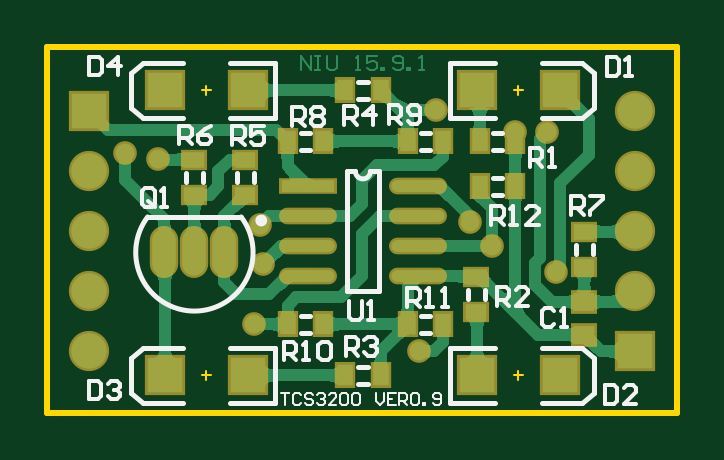
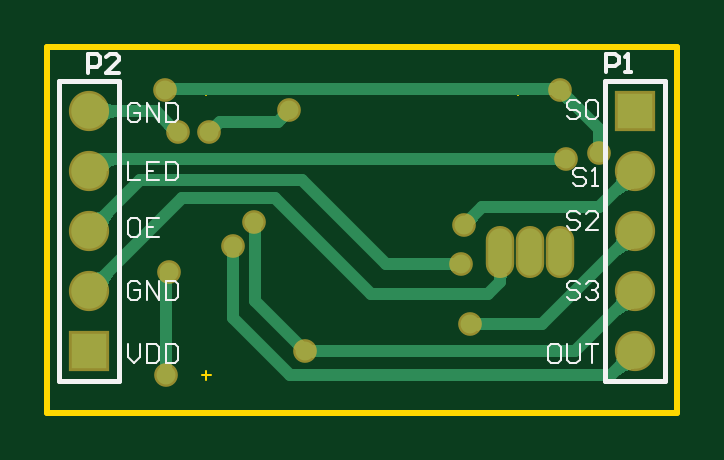
Circuit board: 9 layer files. Board 13.6 x 12.5 mm.
- bottom_copper: TCS3200.GBL (10465 bytes)
- bottom_silk: TCS3200.GBO (4248 bytes)
- bottom_mask: TCS3200.GBS (1332 bytes)
- outline: TCS3200.GKO (831 bytes)
- outline: TCS3200.GM1 (969 bytes)
- top_copper: TCS3200.GTL (30038 bytes)
- top_silk: TCS3200.GTO (9075 bytes)
- paste: TCS3200.GTP (1290 bytes)
- top_mask: TCS3200.GTS (2194 bytes)

=== bottom_copper: TCS3200.GBL (10465 bytes, source omitted) ===
=== bottom_silk: TCS3200.GBO ===
%FSLAX25Y25*%
%MOIN*%
G70*
G01*
G75*
G04 Layer_Color=32896*
%ADD10R,0.03543X0.02756*%
%ADD11R,0.02756X0.03543*%
%ADD12R,0.03543X0.03150*%
%ADD13R,0.05906X0.05906*%
%ADD14R,0.08858X0.01969*%
%ADD15O,0.08858X0.01969*%
%ADD16C,0.01969*%
%ADD17C,0.00394*%
%ADD18R,0.05906X0.05906*%
%ADD19C,0.05906*%
%ADD20O,0.03937X0.07874*%
%ADD21O,0.03937X0.07874*%
%ADD22C,0.03150*%
%ADD23C,0.00787*%
%ADD24C,0.00984*%
%ADD25C,0.00591*%
%ADD26R,0.04343X0.03556*%
%ADD27R,0.03556X0.04343*%
%ADD28R,0.04343X0.03950*%
%ADD29R,0.06706X0.06706*%
%ADD30R,0.09658X0.02769*%
%ADD31O,0.09658X0.02769*%
%ADD32R,0.06706X0.06706*%
%ADD33C,0.06706*%
%ADD34O,0.04737X0.08674*%
%ADD35O,0.04737X0.08674*%
%ADD36C,0.03950*%
D17*
X397100Y265249D02*
Y263149D01*
X396051Y262100D01*
X395001Y263149D01*
Y265249D01*
X393951D02*
Y262100D01*
X392377D01*
X391852Y262625D01*
Y264724D01*
X392377Y265249D01*
X393951D01*
X390803D02*
Y262100D01*
X389229D01*
X388704Y262625D01*
Y264724D01*
X389229Y265249D01*
X390803D01*
X395001Y275224D02*
X395526Y275749D01*
X396575D01*
X397100Y275224D01*
Y273125D01*
X396575Y272600D01*
X395526D01*
X395001Y273125D01*
Y274174D01*
X396051D01*
X393951Y272600D02*
Y275749D01*
X391852Y272600D01*
Y275749D01*
X390803D02*
Y272600D01*
X389229D01*
X388704Y273125D01*
Y275224D01*
X389229Y275749D01*
X390803D01*
X395526Y286249D02*
X396575D01*
X397100Y285724D01*
Y283625D01*
X396575Y283100D01*
X395526D01*
X395001Y283625D01*
Y285724D01*
X395526Y286249D01*
X391852D02*
X393951D01*
Y283100D01*
X391852D01*
X393951Y284674D02*
X392902D01*
X397100Y295649D02*
Y292500D01*
X395001D01*
X391852Y295649D02*
X393951D01*
Y292500D01*
X391852D01*
X393951Y294074D02*
X392902D01*
X390803Y295649D02*
Y292500D01*
X389229D01*
X388704Y293025D01*
Y295124D01*
X389229Y295649D01*
X390803D01*
X395001Y304824D02*
X395526Y305349D01*
X396575D01*
X397100Y304824D01*
Y302725D01*
X396575Y302200D01*
X395526D01*
X395001Y302725D01*
Y303774D01*
X396051D01*
X393951Y302200D02*
Y305349D01*
X391852Y302200D01*
Y305349D01*
X390803D02*
Y302200D01*
X389229D01*
X388704Y302725D01*
Y304824D01*
X389229Y305349D01*
X390803D01*
X325474Y265249D02*
X326524D01*
X327049Y264724D01*
Y262625D01*
X326524Y262100D01*
X325474D01*
X324950Y262625D01*
Y264724D01*
X325474Y265249D01*
X323900D02*
Y262625D01*
X323375Y262100D01*
X322326D01*
X321801Y262625D01*
Y265249D01*
X320751D02*
X318652D01*
X319702D01*
Y262100D01*
X321801Y275224D02*
X322326Y275749D01*
X323375D01*
X323900Y275224D01*
Y274699D01*
X323375Y274174D01*
X322326D01*
X321801Y273650D01*
Y273125D01*
X322326Y272600D01*
X323375D01*
X323900Y273125D01*
X320751Y275224D02*
X320227Y275749D01*
X319177D01*
X318652Y275224D01*
Y274699D01*
X319177Y274174D01*
X319702D01*
X319177D01*
X318652Y273650D01*
Y273125D01*
X319177Y272600D01*
X320227D01*
X320751Y273125D01*
X321801Y286924D02*
X322326Y287449D01*
X323375D01*
X323900Y286924D01*
Y286399D01*
X323375Y285874D01*
X322326D01*
X321801Y285349D01*
Y284825D01*
X322326Y284300D01*
X323375D01*
X323900Y284825D01*
X318652Y284300D02*
X320751D01*
X318652Y286399D01*
Y286924D01*
X319177Y287449D01*
X320227D01*
X320751Y286924D01*
Y294124D02*
X321276Y294649D01*
X322326D01*
X322850Y294124D01*
Y293599D01*
X322326Y293074D01*
X321276D01*
X320751Y292549D01*
Y292025D01*
X321276Y291500D01*
X322326D01*
X322850Y292025D01*
X319702Y291500D02*
X318652D01*
X319177D01*
Y294649D01*
X319702Y294124D01*
X321801Y305324D02*
X322326Y305849D01*
X323375D01*
X323900Y305324D01*
Y304799D01*
X323375Y304274D01*
X322326D01*
X321801Y303749D01*
Y303225D01*
X322326Y302700D01*
X323375D01*
X323900Y303225D01*
X320751Y305324D02*
X320227Y305849D01*
X319177D01*
X318652Y305324D01*
Y303225D01*
X319177Y302700D01*
X320227D01*
X320751Y303225D01*
Y305324D01*
D23*
X307500Y259000D02*
X317500D01*
Y309000D01*
X307500Y259000D02*
Y309000D01*
X317500D01*
X398500D02*
X408500D01*
X398500Y259000D02*
Y309000D01*
X408500Y259000D02*
Y309000D01*
X398500Y259000D02*
X408500D01*
D25*
X317400Y310500D02*
Y313649D01*
X315826D01*
X315301Y313124D01*
Y312074D01*
X315826Y311549D01*
X317400D01*
X314251Y310500D02*
X313202D01*
X313727D01*
Y313649D01*
X314251Y313124D01*
X403800Y310400D02*
Y313549D01*
X402226D01*
X401701Y313024D01*
Y311974D01*
X402226Y311450D01*
X403800D01*
X398552Y310400D02*
X400651D01*
X398552Y312499D01*
Y313024D01*
X399077Y313549D01*
X400127D01*
X400651Y313024D01*
M02*

=== bottom_mask: TCS3200.GBS ===
%FSLAX25Y25*%
%MOIN*%
G70*
G01*
G75*
G04 Layer_Color=16711935*
%ADD10R,0.03543X0.02756*%
%ADD11R,0.02756X0.03543*%
%ADD12R,0.03543X0.03150*%
%ADD13R,0.05906X0.05906*%
%ADD14R,0.08858X0.01969*%
%ADD15O,0.08858X0.01969*%
%ADD16C,0.01969*%
%ADD17C,0.00394*%
%ADD18R,0.05906X0.05906*%
%ADD19C,0.05906*%
%ADD20O,0.03937X0.07874*%
%ADD21O,0.03937X0.07874*%
%ADD22C,0.03150*%
%ADD23C,0.00787*%
%ADD24C,0.00984*%
%ADD25C,0.00591*%
%ADD26R,0.04343X0.03556*%
%ADD27R,0.03556X0.04343*%
%ADD28R,0.04343X0.03950*%
%ADD29R,0.06706X0.06706*%
%ADD30R,0.09658X0.02769*%
%ADD31O,0.09658X0.02769*%
%ADD32R,0.06706X0.06706*%
%ADD33C,0.06706*%
%ADD34O,0.04737X0.08674*%
%ADD35O,0.04737X0.08674*%
%ADD36C,0.03950*%
D32*
X312500Y304000D02*
D03*
X403500Y264000D02*
D03*
D33*
X312500Y294000D02*
D03*
Y284000D02*
D03*
Y274000D02*
D03*
Y264000D02*
D03*
X403500Y274000D02*
D03*
Y284000D02*
D03*
Y294000D02*
D03*
Y304000D02*
D03*
D34*
X335000Y280500D02*
D03*
X325000D02*
D03*
D35*
X330000D02*
D03*
D36*
X383500Y300600D02*
D03*
X325000Y307500D02*
D03*
X390890D02*
D03*
X390779Y260000D02*
D03*
X388800Y300600D02*
D03*
X390300Y277300D02*
D03*
X370200Y304200D02*
D03*
X341000Y285000D02*
D03*
X324000Y296000D02*
D03*
X376000Y285500D02*
D03*
X340000Y268500D02*
D03*
X318500Y297000D02*
D03*
X341500Y278500D02*
D03*
X367500Y264000D02*
D03*
X379559Y281559D02*
D03*
M02*

=== outline: TCS3200.GKO ===
%FSLAX25Y25*%
%MOIN*%
G70*
G01*
G75*
G04 Layer_Color=16711935*
%ADD10R,0.03543X0.02756*%
%ADD11R,0.02756X0.03543*%
%ADD12R,0.03543X0.03150*%
%ADD13R,0.05906X0.05906*%
%ADD14R,0.08858X0.01969*%
%ADD15O,0.08858X0.01969*%
%ADD16C,0.01969*%
%ADD17C,0.00394*%
%ADD18R,0.05906X0.05906*%
%ADD19C,0.05906*%
%ADD20O,0.03937X0.07874*%
%ADD21O,0.03937X0.07874*%
%ADD22C,0.03150*%
%ADD23C,0.00787*%
%ADD24C,0.00984*%
%ADD25C,0.00591*%
%ADD26R,0.04343X0.03556*%
%ADD27R,0.03556X0.04343*%
%ADD28R,0.04343X0.03950*%
%ADD29R,0.06706X0.06706*%
%ADD30R,0.09658X0.02769*%
%ADD31O,0.09658X0.02769*%
%ADD32R,0.06706X0.06706*%
%ADD33C,0.06706*%
%ADD34O,0.04737X0.08674*%
%ADD35O,0.04737X0.08674*%
%ADD36C,0.03950*%
%ADD37C,0.01000*%
D37*
X305500Y314800D02*
X410500D01*
Y253800D02*
Y314800D01*
X305500Y253800D02*
X410500D01*
X305500D02*
Y314800D01*
M02*

=== outline: TCS3200.GM1 ===
%FSLAX25Y25*%
%MOIN*%
G70*
G01*
G75*
G04 Layer_Color=16711935*
%ADD10R,0.03543X0.02756*%
%ADD11R,0.02756X0.03543*%
%ADD12R,0.03543X0.03150*%
%ADD13R,0.05906X0.05906*%
%ADD14R,0.08858X0.01969*%
%ADD15O,0.08858X0.01969*%
%ADD16C,0.01969*%
%ADD17C,0.00394*%
%ADD18R,0.05906X0.05906*%
%ADD19C,0.05906*%
%ADD20O,0.03937X0.07874*%
%ADD21O,0.03937X0.07874*%
%ADD22C,0.03150*%
%ADD23C,0.00787*%
%ADD24C,0.00984*%
%ADD25C,0.00591*%
%ADD26R,0.04343X0.03556*%
%ADD27R,0.03556X0.04343*%
%ADD28R,0.04343X0.03950*%
%ADD29R,0.06706X0.06706*%
%ADD30R,0.09658X0.02769*%
%ADD31O,0.09658X0.02769*%
%ADD32R,0.06706X0.06706*%
%ADD33C,0.06706*%
%ADD34O,0.04737X0.08674*%
%ADD35O,0.04737X0.08674*%
%ADD36C,0.03950*%
%ADD37C,0.01000*%
D17*
X331213Y307500D02*
X332787D01*
X332000Y306713D02*
Y308287D01*
X331213Y260000D02*
X332787D01*
X332000Y259213D02*
Y260787D01*
X383213Y260000D02*
X384787D01*
X384000Y259213D02*
Y260787D01*
X383213Y307500D02*
X384787D01*
X384000Y306713D02*
Y308287D01*
M02*

=== top_copper: TCS3200.GTL (30038 bytes, source omitted) ===
=== top_silk: TCS3200.GTO (9075 bytes, source omitted) ===
=== paste: TCS3200.GTP ===
%FSLAX25Y25*%
%MOIN*%
G70*
G01*
G75*
G04 Layer_Color=8421504*
%ADD10R,0.03543X0.02756*%
%ADD11R,0.02756X0.03543*%
%ADD12R,0.03543X0.03150*%
%ADD13R,0.05906X0.05906*%
%ADD14R,0.08858X0.01969*%
%ADD15O,0.08858X0.01969*%
%ADD16C,0.01969*%
%ADD17C,0.00394*%
%ADD18R,0.05906X0.05906*%
%ADD19C,0.05906*%
%ADD20O,0.03937X0.07874*%
%ADD21O,0.03937X0.07874*%
%ADD22C,0.03150*%
%ADD23C,0.00787*%
%ADD24C,0.00984*%
%ADD25C,0.00591*%
D10*
X338500Y290047D02*
D03*
Y295953D02*
D03*
X395000Y283953D02*
D03*
Y278047D02*
D03*
X377000Y276453D02*
D03*
Y270547D02*
D03*
X330000Y290047D02*
D03*
Y295953D02*
D03*
D11*
X345547Y299000D02*
D03*
X351453D02*
D03*
X361042Y307500D02*
D03*
X355136D02*
D03*
X371453Y299000D02*
D03*
X365547D02*
D03*
X383453D02*
D03*
X377547D02*
D03*
X383453Y291500D02*
D03*
X377547D02*
D03*
X371453Y268500D02*
D03*
X365547D02*
D03*
X361042Y260000D02*
D03*
X355136D02*
D03*
X345547Y268500D02*
D03*
X351453D02*
D03*
D12*
X395000Y266744D02*
D03*
Y272256D02*
D03*
D13*
X325110Y307500D02*
D03*
X338890D02*
D03*
X325110Y260000D02*
D03*
X338890D02*
D03*
X390890D02*
D03*
X377110D02*
D03*
X390890Y307500D02*
D03*
X377110D02*
D03*
D14*
X348935Y291500D02*
D03*
D15*
Y286500D02*
D03*
Y281500D02*
D03*
Y276500D02*
D03*
X367243Y291500D02*
D03*
Y286500D02*
D03*
Y281500D02*
D03*
Y276500D02*
D03*
M02*

=== top_mask: TCS3200.GTS ===
%FSLAX25Y25*%
%MOIN*%
G70*
G01*
G75*
G04 Layer_Color=8388736*
%ADD10R,0.03543X0.02756*%
%ADD11R,0.02756X0.03543*%
%ADD12R,0.03543X0.03150*%
%ADD13R,0.05906X0.05906*%
%ADD14R,0.08858X0.01969*%
%ADD15O,0.08858X0.01969*%
%ADD16C,0.01969*%
%ADD17C,0.00394*%
%ADD18R,0.05906X0.05906*%
%ADD19C,0.05906*%
%ADD20O,0.03937X0.07874*%
%ADD21O,0.03937X0.07874*%
%ADD22C,0.03150*%
%ADD23C,0.00787*%
%ADD24C,0.00984*%
%ADD25C,0.00591*%
%ADD26R,0.04343X0.03556*%
%ADD27R,0.03556X0.04343*%
%ADD28R,0.04343X0.03950*%
%ADD29R,0.06706X0.06706*%
%ADD30R,0.09658X0.02769*%
%ADD31O,0.09658X0.02769*%
%ADD32R,0.06706X0.06706*%
%ADD33C,0.06706*%
%ADD34O,0.04737X0.08674*%
%ADD35O,0.04737X0.08674*%
%ADD36C,0.03950*%
D26*
X338500Y290047D02*
D03*
Y295953D02*
D03*
X395000Y283953D02*
D03*
Y278047D02*
D03*
X377000Y276453D02*
D03*
Y270547D02*
D03*
X330000Y290047D02*
D03*
Y295953D02*
D03*
D27*
X345547Y299000D02*
D03*
X351453D02*
D03*
X361042Y307500D02*
D03*
X355136D02*
D03*
X371453Y299000D02*
D03*
X365547D02*
D03*
X383453D02*
D03*
X377547D02*
D03*
X383453Y291500D02*
D03*
X377547D02*
D03*
X371453Y268500D02*
D03*
X365547D02*
D03*
X361042Y260000D02*
D03*
X355136D02*
D03*
X345547Y268500D02*
D03*
X351453D02*
D03*
D28*
X395000Y266744D02*
D03*
Y272256D02*
D03*
D29*
X325110Y307500D02*
D03*
X338890D02*
D03*
X325110Y260000D02*
D03*
X338890D02*
D03*
X390890D02*
D03*
X377110D02*
D03*
X390890Y307500D02*
D03*
X377110D02*
D03*
D30*
X348935Y291500D02*
D03*
D31*
Y286500D02*
D03*
Y281500D02*
D03*
Y276500D02*
D03*
X367243Y291500D02*
D03*
Y286500D02*
D03*
Y281500D02*
D03*
Y276500D02*
D03*
D32*
X312500Y304000D02*
D03*
X403500Y264000D02*
D03*
D33*
X312500Y294000D02*
D03*
Y284000D02*
D03*
Y274000D02*
D03*
Y264000D02*
D03*
X403500Y274000D02*
D03*
Y284000D02*
D03*
Y294000D02*
D03*
Y304000D02*
D03*
D34*
X335000Y280500D02*
D03*
X325000D02*
D03*
D35*
X330000D02*
D03*
D36*
X383500Y300600D02*
D03*
X325000Y307500D02*
D03*
X390890D02*
D03*
X390779Y260000D02*
D03*
X388800Y300600D02*
D03*
X390300Y277300D02*
D03*
X370200Y304200D02*
D03*
X341000Y285000D02*
D03*
X324000Y296000D02*
D03*
X376000Y285500D02*
D03*
X340000Y268500D02*
D03*
X318500Y297000D02*
D03*
X341500Y278500D02*
D03*
X367500Y264000D02*
D03*
X379559Y281559D02*
D03*
M02*

